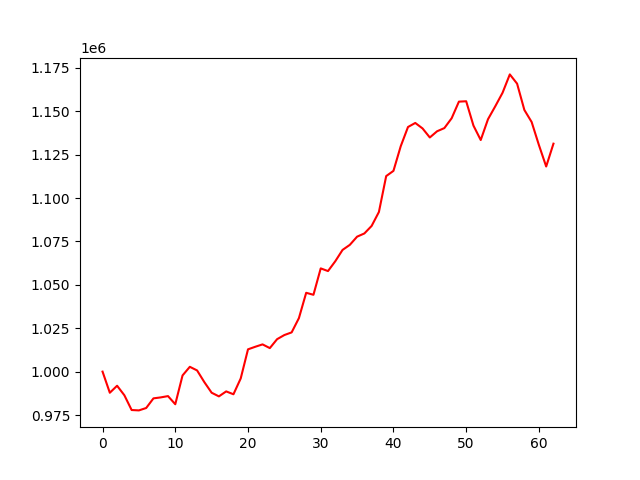

The data file committed next to this chart (first rows):
account_value, date, daily_return
1000000, 2021-07-05, 
987827, 2021-07-06, -0.01217
991861, 2021-07-07, 0.004084
986380, 2021-07-08, -0.005526
977874, 2021-07-09, -0.008624
977653, 2021-07-12, -0.0002259
979036, 2021-07-13, 0.001415
984590, 2021-07-14, 0.005672
985145, 2021-07-15, 0.0005642
985895, 2021-07-16, 0.0007609
981198, 2021-07-19, -0.004764
997802, 2021-07-20, 0.01692
1002776, 2021-07-22, 0.004985
1000688, 2021-07-23, -0.002082
993923, 2021-07-26, -0.00676
987841, 2021-07-27, -0.006119
985732, 2021-07-28, -0.002135
988602, 2021-07-29, 0.002912
986952, 2021-07-30, -0.00167
996086, 2021-08-02, 0.009255
1012843, 2021-08-03, 0.01682
1014329, 2021-08-04, 0.001468
1015700, 2021-08-05, 0.001352
1013555, 2021-08-06, -0.002112
1018698, 2021-08-09, 0.005074
1021087, 2021-08-10, 0.002345
1022611, 2021-08-11, 0.001492
1030838, 2021-08-12, 0.008045
1045428, 2021-08-13, 0.01415
1044284, 2021-08-16, -0.001095
1059498, 2021-08-17, 0.01457
1057952, 2021-08-18, -0.00146
1063605, 2021-08-20, 0.005343
1070138, 2021-08-23, 0.006143
1073056, 2021-08-24, 0.002727
1077779, 2021-08-25, 0.004402
1079631, 2021-08-26, 0.001718
1083977, 2021-08-27, 0.004025
1092005, 2021-08-30, 0.007406
1112688, 2021-08-31, 0.01894
1115701, 2021-09-01, 0.002708
1129900, 2021-09-02, 0.01273
1140984, 2021-09-03, 0.00981
1143318, 2021-09-06, 0.002045
1140159, 2021-09-07, -0.002762
1134950, 2021-09-08, -0.004569
1138526, 2021-09-09, 0.003151
1140353, 2021-09-13, 0.001604
1146008, 2021-09-14, 0.004959
1155603, 2021-09-15, 0.008372
1155820, 2021-09-16, 0.0001882
1141793, 2021-09-17, -0.01214
1133478, 2021-09-20, -0.007282
1145462, 2021-09-21, 0.01057
1152926, 2021-09-22, 0.006516
1160698, 2021-09-23, 0.006741
1171299, 2021-09-24, 0.009133
1165963, 2021-09-27, -0.004556
1150805, 2021-09-28, -0.013
1143869, 2021-09-29, -0.006027
... 3 more rows
